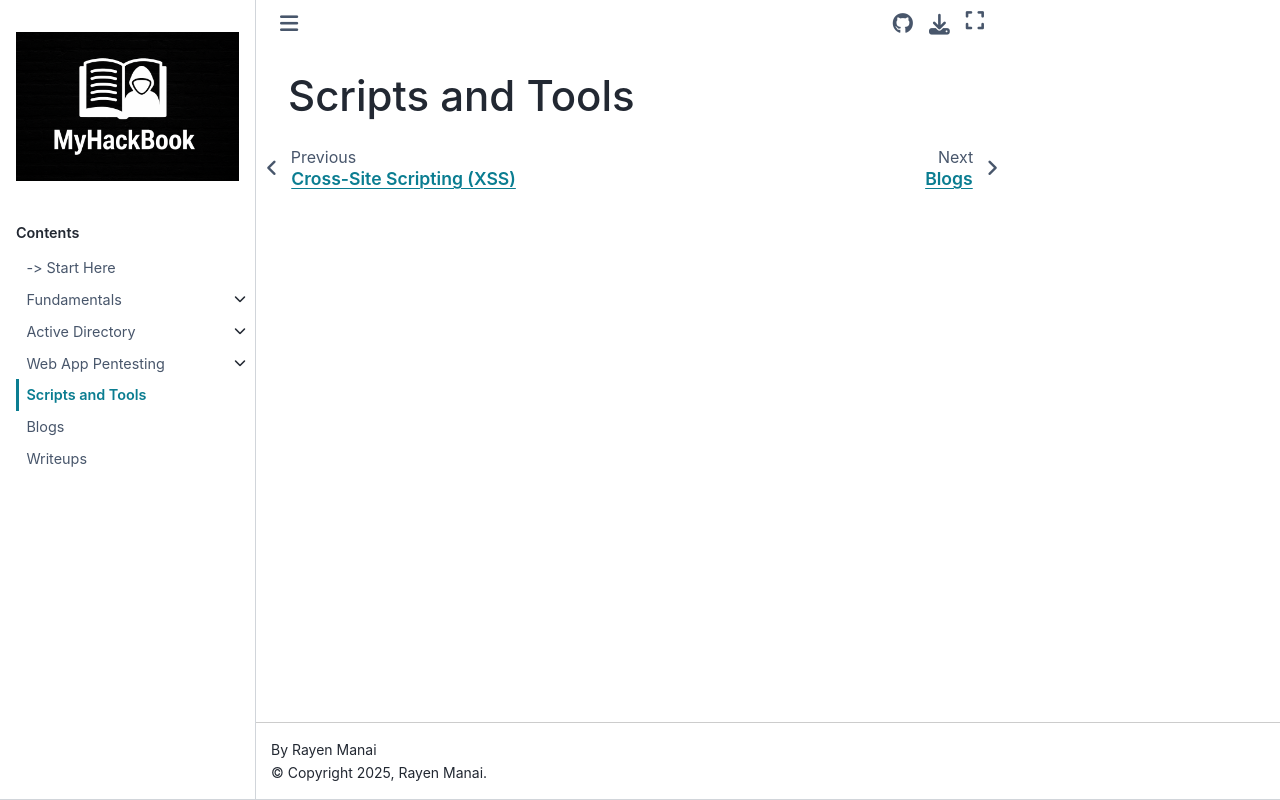

repository: RayenManai/MyHackBook · page: Scripts and Tools/index.html · generator: sphinx

# Scripts and Tools
